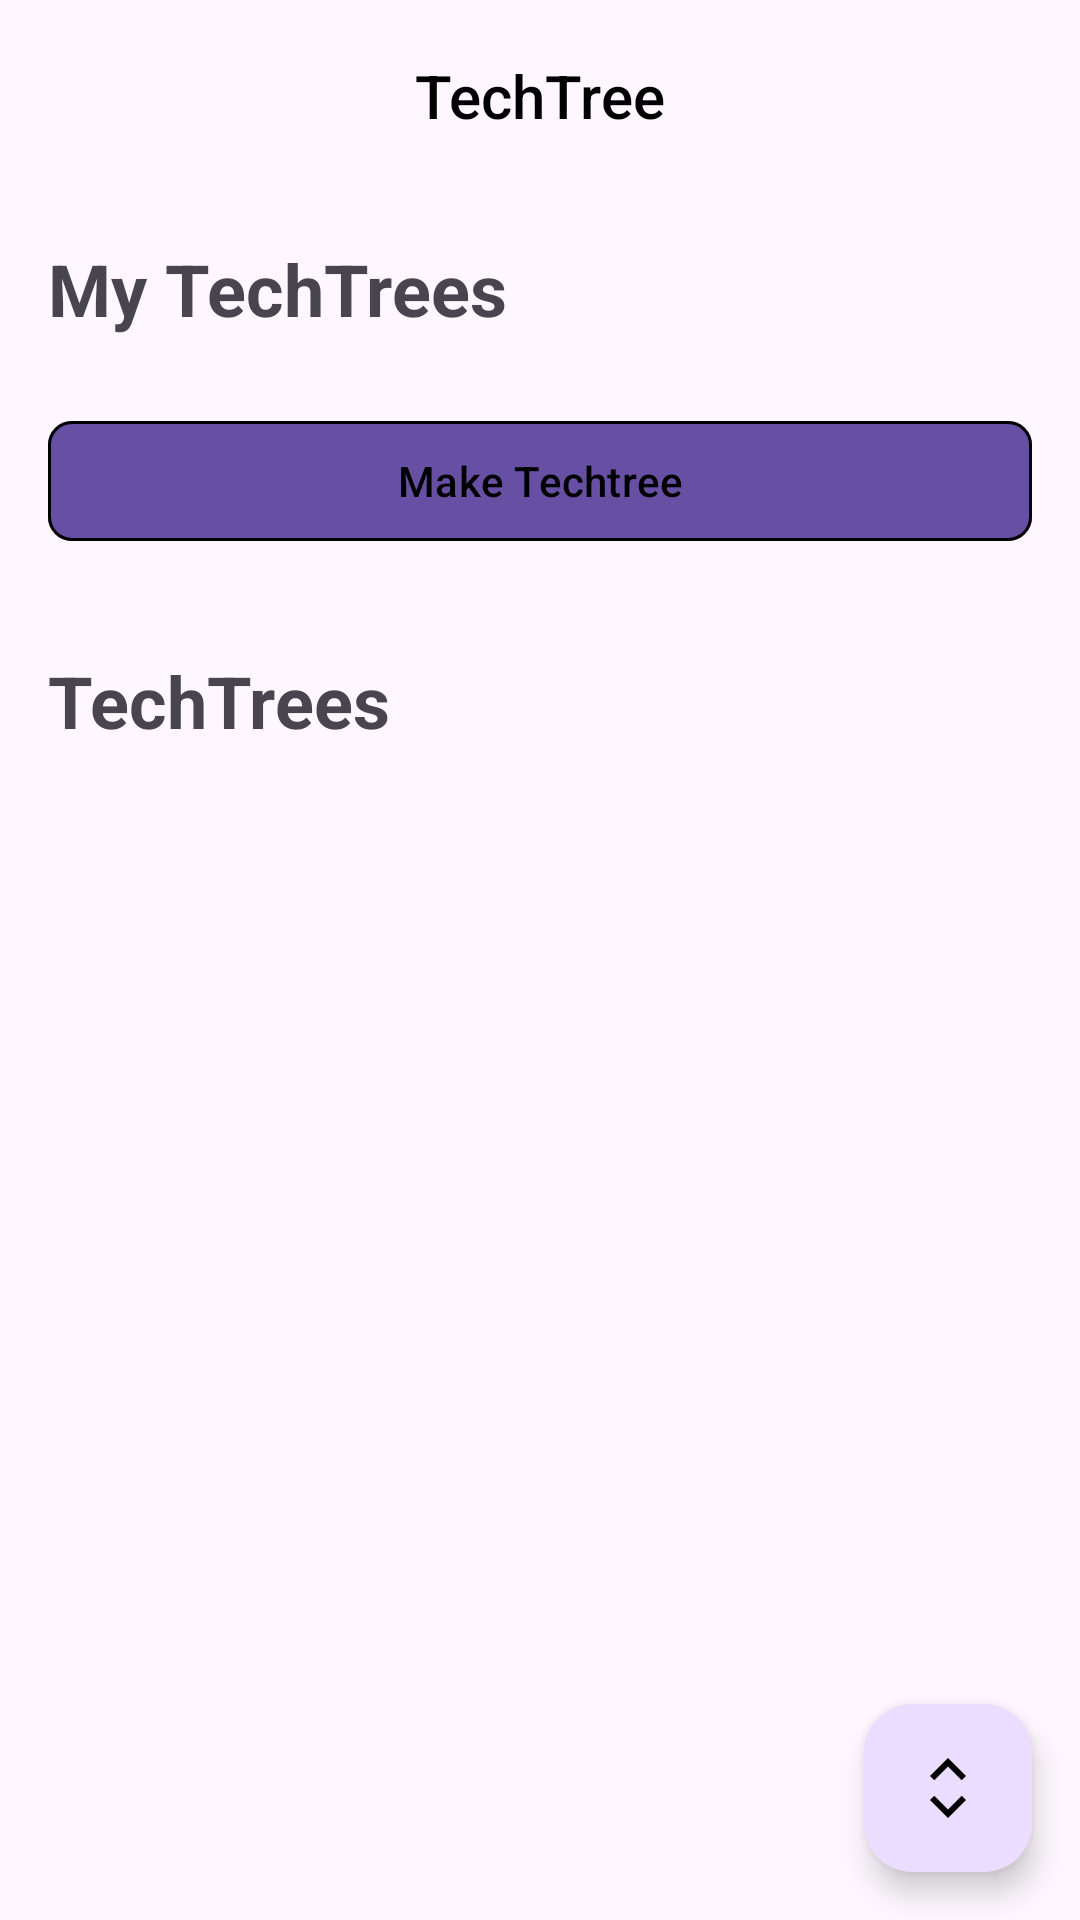

Here is an Android app screen rendered from its layout file. Give the layout XML and the strings, colors and styles it references.
<!-- AndroidManifest.xml: application theme Theme.TechTree -->
<!-- res/layout/fragment_techtree.xml -->
<?xml version="1.0" encoding="utf-8"?>
<androidx.coordinatorlayout.widget.CoordinatorLayout xmlns:android="http://schemas.android.com/apk/res/android"
    xmlns:app="http://schemas.android.com/apk/res-auto"
    xmlns:tools="http://schemas.android.com/tools"
    android:layout_width="match_parent"
    android:layout_height="match_parent">

    
    <com.google.android.material.appbar.AppBarLayout
        android:layout_width="match_parent"
        android:layout_height="wrap_content"
        android:theme="@style/ThemeOverlay.AppCompat.Dark.ActionBar">

        <androidx.appcompat.widget.Toolbar
            android:id="@+id/toolbar"
            android:layout_width="match_parent"
            android:layout_height="?attr/actionBarSize"
            android:theme="@style/ThemeOverlay.AppCompat.Dark.ActionBar"
            android:elevation="4dp"
            app:layout_scrollFlags="scroll|enterAlways">

            <ImageButton
                android:id="@+id/menuButton"
                android:layout_width="wrap_content"
                android:layout_height="wrap_content"
                android:src="@drawable/ic_menu"
                android:background="?attr/selectableItemBackgroundBorderless"
                android:padding="16dp"
                app:tint="?attr/colorOnPrimary" />

            <TextView
                android:id="@+id/toolbarTitle"
                android:layout_width="wrap_content"
                android:layout_height="wrap_content"
                android:text="@string/app_name"
                android:textColor="?attr/colorOnPrimary"
                android:textAppearance="@style/TextAppearance.AppCompat.Widget.ActionBar.Title"
                android:layout_gravity="center"
                android:ellipsize="end"
                android:maxLines="1" />
        </androidx.appcompat.widget.Toolbar>
    </com.google.android.material.appbar.AppBarLayout>

    <androidx.core.widget.NestedScrollView
        android:id="@+id/nestedScrollView"
        android:layout_width="match_parent"
        android:layout_height="match_parent"
        app:layout_behavior="@string/appbar_scrolling_view_behavior">

        <LinearLayout
            android:layout_width="match_parent"
            android:layout_height="wrap_content"
            android:orientation="vertical"
            android:padding="16dp">

            
            <TextView
                android:layout_width="wrap_content"
                android:layout_height="wrap_content"
                android:text="My TechTrees"
                android:textSize="24sp"
                android:textStyle="bold"
                android:layout_marginBottom="8dp" />

            <ProgressBar
                android:id="@+id/progressBarMyTechTrees"
                android:layout_width="wrap_content"
                android:layout_height="wrap_content"
                android:layout_gravity="center"
                android:visibility="gone" />

            <androidx.recyclerview.widget.RecyclerView
                android:id="@+id/myTechTreesRecyclerView"
                android:layout_width="match_parent"
                android:layout_height="wrap_content"
                android:layout_marginBottom="16dp" />

            
            <com.google.android.material.button.MaterialButton
                android:id="@+id/btnMakeTechTree"
                android:layout_width="match_parent"
                android:layout_height="wrap_content"
                android:text="Make Techtree"
                app:strokeWidth="1dp"
                android:textColor="@color/black"
                app:strokeColor="?attr/colorOnPrimary"
                app:cornerRadius="8dp"
                android:layout_marginBottom="16dp" />

            
            <View
                android:layout_width="match_parent"
                android:layout_height="1dp"
                android:background="?attr/colorSurface" />

            
            <TextView
                android:layout_width="wrap_content"
                android:layout_height="wrap_content"
                android:text="TechTrees"
                android:textSize="24sp"
                android:textStyle="bold"
                android:layout_marginTop="16dp" />

            <ProgressBar
                android:id="@+id/progressBarTechTrees"
                android:layout_width="wrap_content"
                android:layout_height="wrap_content"
                android:layout_gravity="center"
                android:visibility="gone" />

            <androidx.recyclerview.widget.RecyclerView
                android:id="@+id/existingTechTreesRecyclerView"
                android:layout_width="match_parent"
                android:layout_height="wrap_content"
                android:layout_marginTop="8dp" />
        </LinearLayout>
    </androidx.core.widget.NestedScrollView>

    <com.google.android.material.floatingactionbutton.FloatingActionButton
        android:id="@+id/fabScrollToBottom"
        android:layout_width="wrap_content"
        android:layout_height="wrap_content"
        android:src="@drawable/ic_expand"
        app:layout_anchor="@id/nestedScrollView"
        app:layout_anchorGravity="bottom|end"
        app:tint="@color/black"
        android:layout_margin="16dp" />
</androidx.coordinatorlayout.widget.CoordinatorLayout>
<!-- resources referenced by this layout -->
<resources>
  <color name="black">#FF000000</color>
  <!-- drawable ic_expand (drawable) -->
  <vector xmlns:android="http://schemas.android.com/apk/res/android"
      android:width="24dp"
      android:height="24dp"
      android:viewportWidth="960"
      android:viewportHeight="960">
    <path
        android:pathData="M480,880 L240,640l57,-57 183,183 183,-183 57,57L480,880ZM298,376l-58,-56 240,-240 240,240 -58,56 -182,-182 -182,182Z"
        android:fillColor="@color/black"/>
  </vector>
  <string name="app_name">TechTree</string>
  <style name="Theme.TechTree" parent="Base.Theme.TechTree" />
  <style name="Base.Theme.TechTree" parent="Theme.Material3.DayNight.NoActionBar">
          
          
  
          <item name="android:navigationBarColor">@android:color/transparent</item>
          <item name="android:statusBarColor">@android:color/transparent</item>
          <item name="android:windowLightStatusBar">true</item>
  
          <item name="colorOnPrimary">@color/toolbar_text_color</item>
  
      </style>
  <color name="toolbar_text_color">#000000</color>
</resources>
